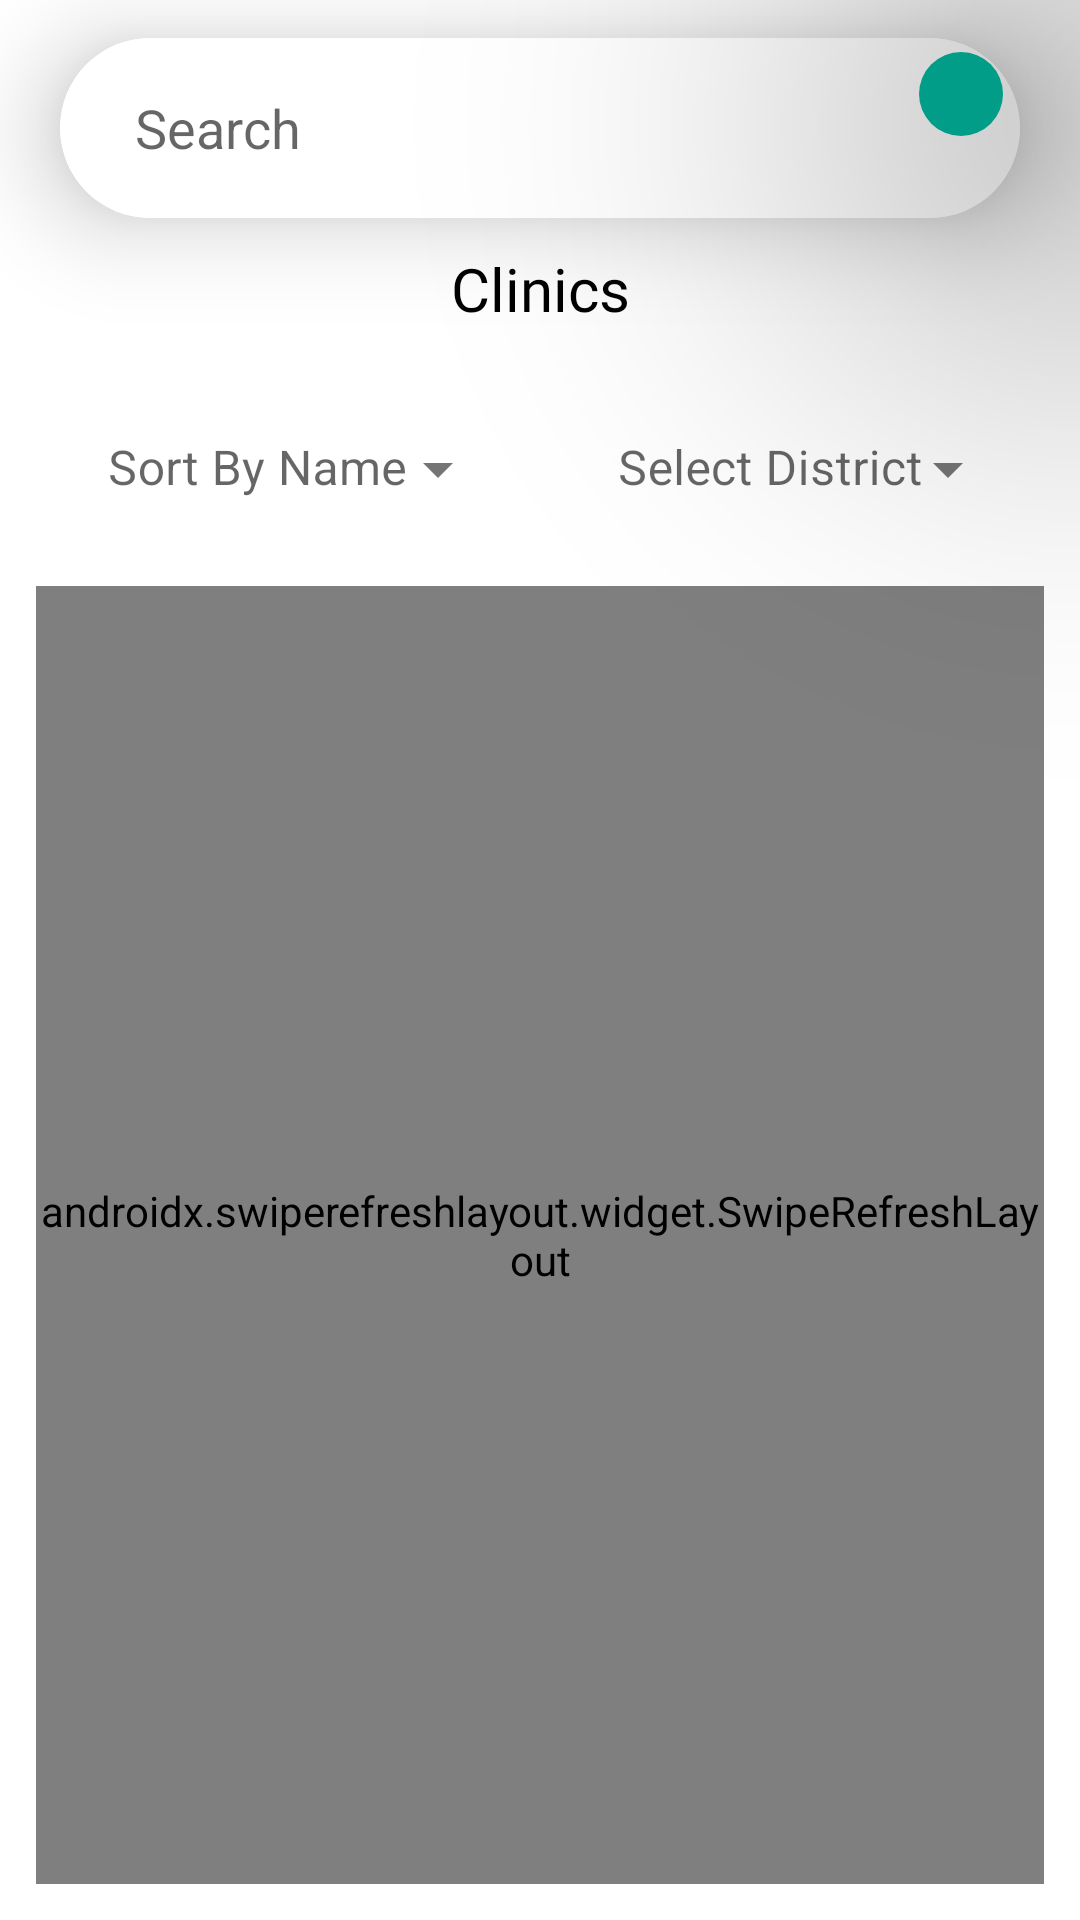

The Android layout XML behind this screen, and the referenced resources:
<!-- AndroidManifest.xml: application theme Theme.SmartHealthManagement -->
<!-- res/layout/activity_clinics_screen.xml -->
<?xml version="1.0" encoding="utf-8"?>
<androidx.constraintlayout.widget.ConstraintLayout xmlns:android="http://schemas.android.com/apk/res/android"
    xmlns:app="http://schemas.android.com/apk/res-auto"
    xmlns:tools="http://schemas.android.com/tools"
    android:layout_width="match_parent"
    android:layout_height="match_parent"
    tools:context=".Clinics.ClinicsScreen">


    <ImageButton
        android:id="@+id/search_hospital_button"
        android:layout_width="wrap_content"
        android:layout_height="wrap_content"
        android:src="@drawable/ic_baseline_search_24"
        android:padding="14dp"
        android:background="@drawable/rounded_corners"
        app:layout_constraintTop_toTopOf="parent"
        app:layout_constraintStart_toStartOf="parent"
        app:layout_constraintEnd_toEndOf="parent"
        app:layout_constraintHorizontal_bias=".988"
        android:layout_marginTop="17.3dp"
        android:layout_marginEnd="22dp"
        android:translationZ="99dp"
        android:clickable="true"
        android:focusable="true"
        android:foreground="?android:attr/selectableItemBackground"

        />
    <androidx.cardview.widget.CardView
        android:id="@+id/search_box_hospital"
        android:layout_width="match_parent"
        android:layout_height="60dp"
        android:layout_marginTop="12.6dp"
        app:cardCornerRadius="30sp"
        android:background="@drawable/rounded_corners_white"
        style="@style/CardView.Light"
        app:cardElevation="20dp"
        app:layout_constraintEnd_toEndOf="parent"
        app:layout_constraintStart_toStartOf="parent"
        app:layout_constraintTop_toTopOf="parent"
        android:layout_marginStart="20dp"
        android:layout_marginEnd="20dp">

        <com.google.android.material.textfield.TextInputEditText
            android:id="@+id/search_hospital"
            android:layout_width="match_parent"
            android:layout_height="match_parent"
            android:background="@drawable/rounded_corners_white"
            android:hint="@string/search"
            android:paddingStart="25dp"
            android:paddingEnd="0dp"
            android:inputType="text"
            />
    </androidx.cardview.widget.CardView>
    <TextView
        android:id="@+id/hospital_heading"
        android:layout_width="wrap_content"
        android:layout_height="wrap_content"
        android:fontFamily="@font/cabin_semibold"
        android:text="@string/clinics"
        android:textColor="?colorOnSecondary"
        android:textAlignment="center"
        android:textSize="20sp"
        android:paddingEnd="10dp"
        android:paddingStart="10dp"
        app:layout_constraintStart_toStartOf="parent"
        app:layout_constraintEnd_toEndOf="parent"
        app:layout_constraintTop_toBottomOf="@id/search_box_hospital"
        android:layout_marginTop="10dp" />

    <com.google.android.material.textfield.TextInputLayout
        android:id="@+id/sort_by_holder"
        android:layout_width="0dp"
        android:layout_height="wrap_content"
        app:layout_constraintStart_toStartOf="parent"
        app:layout_constraintEnd_toStartOf="@id/location_selector_holder"
        android:layout_marginStart="20dp"
        android:layout_marginEnd="10dp"
        app:layout_constraintTop_toBottomOf="@id/hospital_heading"
        style="@style/Widget.MaterialComponents.TextInputLayout.FilledBox.Dense.ExposedDropdownMenu"
        app:boxStrokeWidth="0dp"
        app:boxStrokeWidthFocused="0dp"
        app:boxCornerRadiusBottomEnd="40dp"
        app:boxCornerRadiusBottomStart="40dp"
        app:boxCornerRadiusTopEnd="40dp"
        app:boxCornerRadiusTopStart="40dp"
        android:elevation="20dp"
        android:layout_marginTop="20dp">

        <AutoCompleteTextView
            android:id="@+id/sort_by_view"
            android:layout_height="match_parent"
            android:layout_width="match_parent"
            android:layout_weight="1"
            android:background="@drawable/rounded_corners_white"
            android:hint="@string/sort_by"
            android:inputType="none"
            />
    </com.google.android.material.textfield.TextInputLayout>
    <FrameLayout
        android:id="@+id/darken_frame"
        android:layout_width="match_parent"
        android:layout_height="match_parent"
        android:background="@color/dark_gray"
        app:layout_constraintStart_toStartOf="parent"
        app:layout_constraintEnd_toEndOf="parent"
        app:layout_constraintTop_toTopOf="parent"
        app:layout_constraintBottom_toBottomOf="parent"
        android:visibility="gone"
        android:translationZ="99dp"
        >
        <ProgressBar
            android:id="@+id/progressbar_hospital"
            android:layout_width="wrap_content"
            android:layout_height="wrap_content"
            android:layout_gravity="center"
            android:visibility="gone"
            />
    </FrameLayout>


    <com.google.android.material.textfield.TextInputLayout
        android:id="@+id/location_selector_holder"
        style="@style/Widget.MaterialComponents.TextInputLayout.FilledBox.Dense.ExposedDropdownMenu"
        android:layout_width="0dp"
        android:layout_height="wrap_content"
        android:layout_marginStart="10dp"
        android:layout_marginEnd="20dp"
        app:layout_constraintEnd_toEndOf="parent"
        app:layout_constraintStart_toEndOf="@id/sort_by_holder"
        app:layout_constraintTop_toBottomOf="@id/hospital_heading"
        app:boxCornerRadiusBottomEnd="40dp"
        app:boxCornerRadiusBottomStart="40dp"
        app:boxCornerRadiusTopEnd="40dp"
        app:boxCornerRadiusTopStart="40dp"
        android:outlineProvider="none"
        app:boxStrokeWidth="0dp"
        app:boxStrokeWidthFocused="0dp"
        android:layout_marginTop="20dp"
        >

        <AutoCompleteTextView
            android:id="@+id/get_location"
            android:layout_width="match_parent"
            android:layout_height="match_parent"
            android:layout_weight="1"
            android:hint="@string/select_location"
            android:background="@drawable/rounded_corners_white"
            android:inputType="none" />
    </com.google.android.material.textfield.TextInputLayout>

    <androidx.swiperefreshlayout.widget.SwipeRefreshLayout
        android:id="@+id/swipe_container"
        android:layout_width="match_parent"
        android:layout_height="0dp"
        android:layout_margin="12dp"
        app:layout_constraintBottom_toBottomOf="parent"
        app:layout_constraintEnd_toEndOf="parent"
        app:layout_constraintStart_toStartOf="parent"
        app:layout_constraintTop_toBottomOf="@id/sort_by_holder"
        app:layout_constraintVertical_bias="0.04">
        <androidx.recyclerview.widget.RecyclerView
            android:id="@+id/clinic_recycler"
            android:layout_width="match_parent"
            android:layout_height="wrap_content"
            android:layout_margin="20dp"
            android:layout_marginBottom="30dp"
            />
    </androidx.swiperefreshlayout.widget.SwipeRefreshLayout>












</androidx.constraintlayout.widget.ConstraintLayout>
<!-- resources referenced by this layout -->
<resources>
  <color name="dark_gray">#66666666</color>
  <!-- drawable rounded_corners (drawable) -->
  <?xml version="1.0" encoding="utf-8"?>
  <shape xmlns:android="http://schemas.android.com/apk/res/android">
      <corners android:radius="50sp" />
      <solid android:color="#019d88"/>
  </shape>
  <!-- drawable rounded_corners_white (drawable) -->
  <?xml version="1.0" encoding="utf-8"?>
  <shape xmlns:android="http://schemas.android.com/apk/res/android">
      <corners android:radius="0dp" />
      <solid android:color="?colorOnPrimary"/>
  </shape>
  <string name="clinics">Clinics</string>
  <string name="search">Search</string>
  <string name="select_location">Select District</string>
  <string name="sort_by">Sort By Name</string>
  <style name="Theme.SmartHealthManagement" parent="Theme.MaterialComponents.DayNight.DarkActionBar">
          
          <item name="colorPrimary">@color/purple_500</item>
          <item name="colorPrimaryVariant">@color/purple_700</item>
          <item name="colorOnPrimary">@color/white</item>
          
          <item name="colorSecondary">@color/teal_200</item>
          <item name="colorSecondaryVariant">@color/teal_700</item>
          <item name="colorOnSecondary">@color/black</item>
          
          
      </style>
  <color name="purple_500">#FF6200EE</color>
  <color name="purple_700">#FF3700B3</color>
  <color name="white">#FFFFFFFF</color>
  <color name="teal_200">#FF03DAC5</color>
  <color name="teal_700">#FF018786</color>
  <color name="black">#FF000000</color>
</resources>
